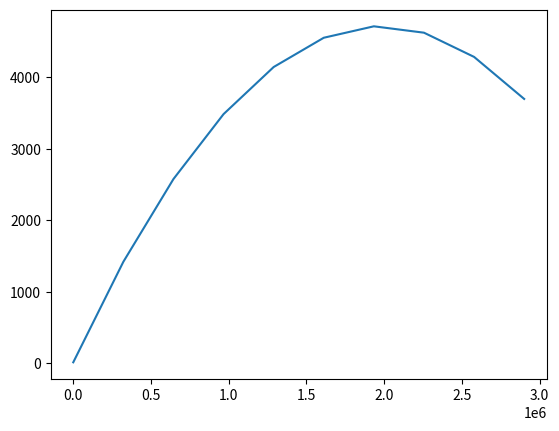

Recreate this plot in Python.
import numpy as np
from scipy import linalg
import matplotlib.pyplot as plt

def diffusion_1d_steady(T_start, T_end, L, k, rho, Cp, x_steps, ):
    
    a =  k/(Cp * rho)
    x_grid = np.linspace(0,L,x_steps)
    dx = 1/x_steps
    fd_factor = a/dx**2
    print(fd_factor)

    A = np.zeros((x_steps,x_steps))
    
    b = np.zeros((x_steps,1)) 

    np.fill_diagonal(A,2*fd_factor)
    np.fill_diagonal(A[:-1,1:],-fd_factor)
    np.fill_diagonal(A[1:, :-1],-fd_factor)

    A[0,:] = 0
    A[-1,:] = 0
    A[0,0] = 1
    A[-1,-1] = 1
    # # plt.spy(A, marker = "o", markersize= 15, alpha = 1, color = 'red')
    # # print(A)
    b[0] = T_start
    b[1:-1] = 0.05
    b[-1] = T_end
    # b[10:-50] = 0
    # print(A)
    print(b)
    sol_x = linalg.solve(A,b)
    print(sol_x)
    # sol_x = np.insert(sol_x,0,T_start)    
    # sol_x = np.append(sol_x,T_end)
    plt.plot(x_grid,sol_x)
    plt.show()
    return 0

diffusion_1d_steady(15,3700,2900000,4,3500,570,10)
